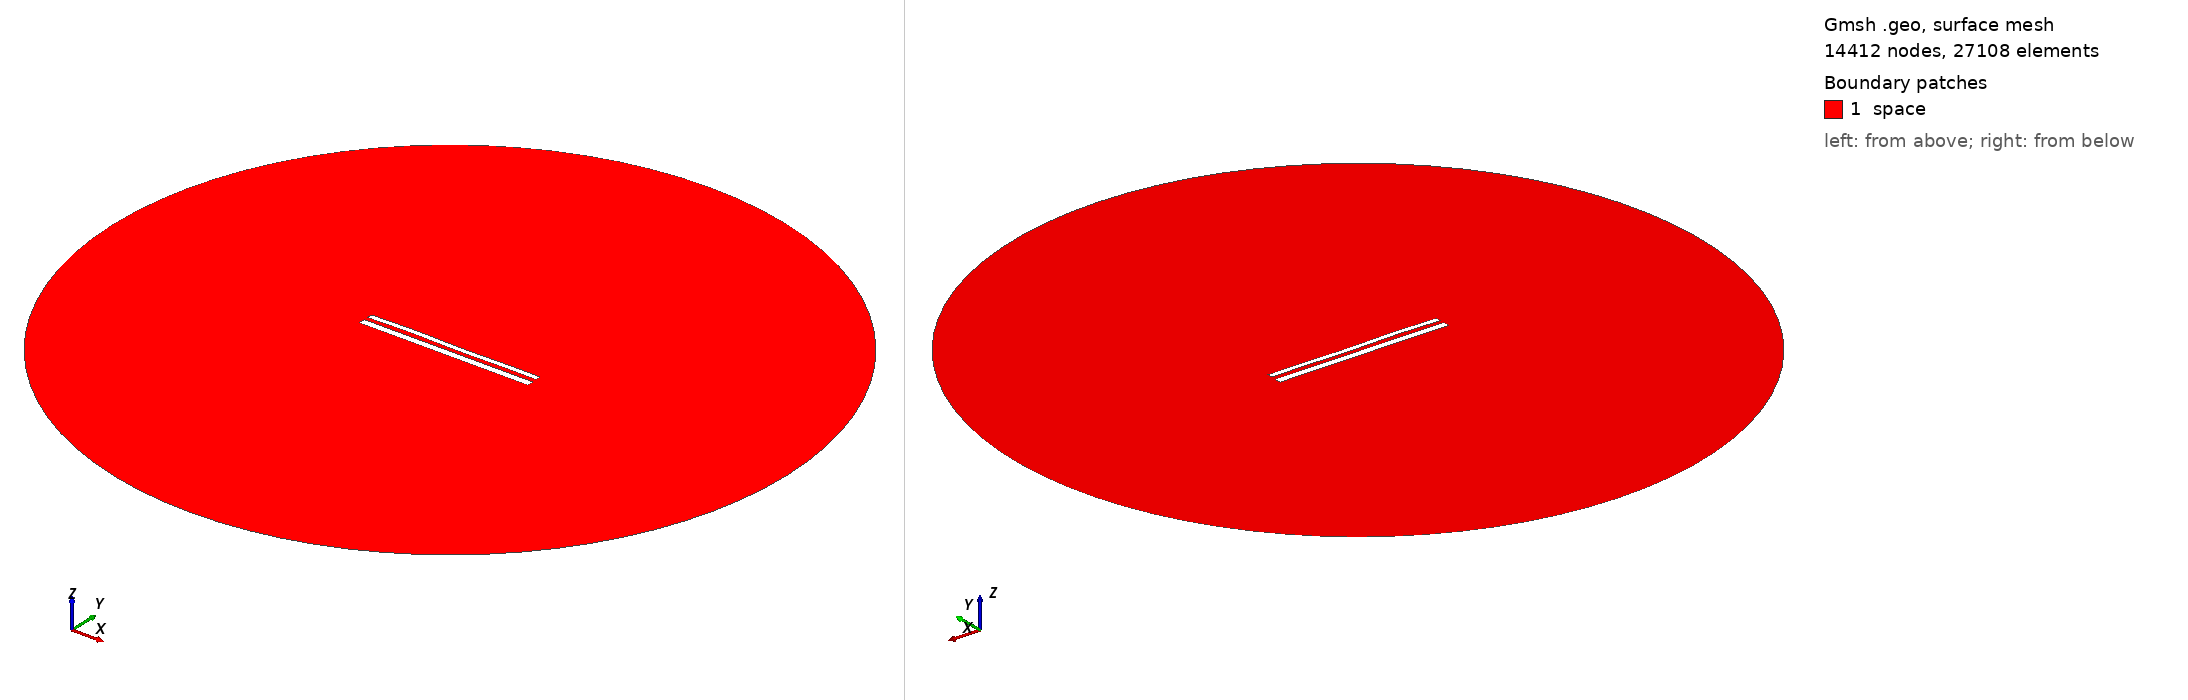

Gmsh geometry script, surface-meshed: 14412 nodes, 27108 surface elements. Boundary patches (legend numbers): 1 space. Left view from above one corner, right view from below the opposite corner. Legend entries are the model's physical surfaces. The drawing asked Gmsh for element sizes between 1% and 20% of the model's largest extent; the script's own settings can give other sizes.

=== 11850.geo (drawn) ===
//---------------------------------------
// Geometry kernel
//---------------------------------------

SetFactory("OpenCASCADE");



//---------------------------------------
// Parameters of the geometry
//---------------------------------------

// Overetch of the upper plate
overetch = 0.375;

// Distance between the plates
distance = 2.25;

// Discretization over the x axis (for the deformation)
nx = 50; 

// Length of the plate
L = 100 - overetch; 

// Number of modes
n = 4; 

// 1st mode coefficient
coeff(1) = 0.15;
beta(1) = 0.596864 * 3.1415926535 / L;

// 2nd mode coefficient
coeff(2) = 0.07499999999999998;
beta(2) = 1.49418 * 3.1415926535 / L;

// 3rd mode coefficient
coeff(3) = 0.15;
beta(3) = 2.50025 * 3.1415926535 / L;

// 4th mode coefficient
coeff(4) = 0.15;
beta(4) = 3.49999 * 3.1415926535 / L;



//---------------------------------------
// Upper plate (deformed rectangle)
//---------------------------------------

// Coordiantes of the upper plate
xmin = -50;
xmax = 50 - overetch;

// Height of the upper plate
yheight = 4 - 2 * overetch;

// Indexes of the points
UpperID[] = {};
LowerID[] = {};
LeftID[] = {};
RightID[] = {};

// Point index
p = 1;

// Horizontal edges
For i In {1:nx}
    x = xmin + (i-1)*(xmax - xmin)/(nx-1);

    y_bottom = distance / 2 + overetch;
    For j In {1:n}
        C = (Cosh(beta(j)*L) + Cos(beta(j)*L)) / (Sinh(beta(j)*L) + Sin(beta(j)*L));
        y_bottom  = y_bottom + coeff(j) * (Cosh(beta(j)*(x+50)) - Cos(beta(j)*(x+50)) - C * (Sinh(beta(j)*(x+50)) - Sin(beta(j)*(x+50))));
    EndFor

    y_top = y_bottom + yheight;

    Point(p) = {x, y_top, 0, 1.0};
    UpperID[i] = p;
    p = p + 1;

    Point(p) = {x, y_bottom, 0, 1.0};
    LowerID[i] = p;
    p = p + 1;
EndFor

// Create point lists
UpperPts[] = {}; LowerPts[] = {};
For i In {1:nx}
  UpperPts[] += {UpperID[i]};
  LowerPts[] += {LowerID[i]};
EndFor

// Build splines
Spline(1) = {UpperPts[]};
Spline(2) = {LowerPts[]};
Line(3) = {LowerPts[nx-1], UpperPts[nx-1]};
Line(4) = {LowerPts[0], UpperPts[0]};

// Build the plane surface
Curve Loop(1) = {2, 3, -1, -4};
Plane Surface(1) = {1};



//---------------------------------------
// Lower plate (rectangle)
//---------------------------------------

// Vertices
Point(1001) = {-50, -1, 0, 1.0};
Point(1002) = { 50, -1, 0, 1.0};
Point(1003) = { 50,  -5, 0, 1.0};
Point(1004) = {-50,  -5, 0, 1.0};

// Edges
Line(5) = {1001, 1002};
Line(6) = {1002, 1003};
Line(7) = {1003, 1004};
Line(8) = {1004, 1001};

// Plane surface
Line Loop(2) = {5, 6, 7, 8};
Plane Surface(2) = {2}; 



//---------------------------------------
// Outer (fictious) boundary
//---------------------------------------

// Points
Point(1005) = {0, 0, 0};       // Center
Point(1006) = {200, 0, 0};     // Start point
Point(1007) = {0, 200, 0};     // 90 degrees
Point(1008) = {-200, 0, 0};    // 180 degrees
Point(1009) = {0, -200, 0};    // 270 degrees

// Circle arcs (each needs start, center, end)
Circle(9) = {1006, 1005, 1007};
Circle(10) = {1007, 1005, 1008};
Circle(11) = {1008, 1005, 1009};
Circle(12) = {1009, 1005, 1006};

// Plane surface for the entire domain
Curve Loop(3) = {9, 10, 11, 12};
Surface(3) = {3};

// Subtract the plates from the whole domain to obtain the actual domain where we want to solve the equations
BooleanDifference{ Surface{3}; Delete; }{ Surface{1}; Surface{2}; Delete; }




//---------------------------------------
// Transfinite Lines/Curves
//---------------------------------------

// Set the number of points on the boundaries
r = 7;

// Plates
Transfinite Curve {1, 2} = 50*r Using Progression 1;
Transfinite Curve {3, 4} = 2*r Using Progression 1;
Transfinite Line {5, 7} = 50*r Using Progression 1;
Transfinite Line {6, 8} = 2*r Using Progression 1;

// Outer boundary
Transfinite Line {9, 10, 11, 12} = 20 Using Progression 1;



//---------------------------------------
// Physical groups
//---------------------------------------                

// Physical curves (boundaries)
Physical Line("force_segment", 10) = {2};
Physical Line("upper_plate", 11) = {1, 3, 4};
Physical Line("lower_plate", 12) = {5, 6, 7, 8};
Physical Line("boundary", 20) = {9, 10, 11, 12};

// Physical Surfaces
Physical Surface("space", 30) = {3};



//---------------------------------------
// 6. Generate the Mesh
//---------------------------------------

// 2D mesh generation
Mesh 2;
